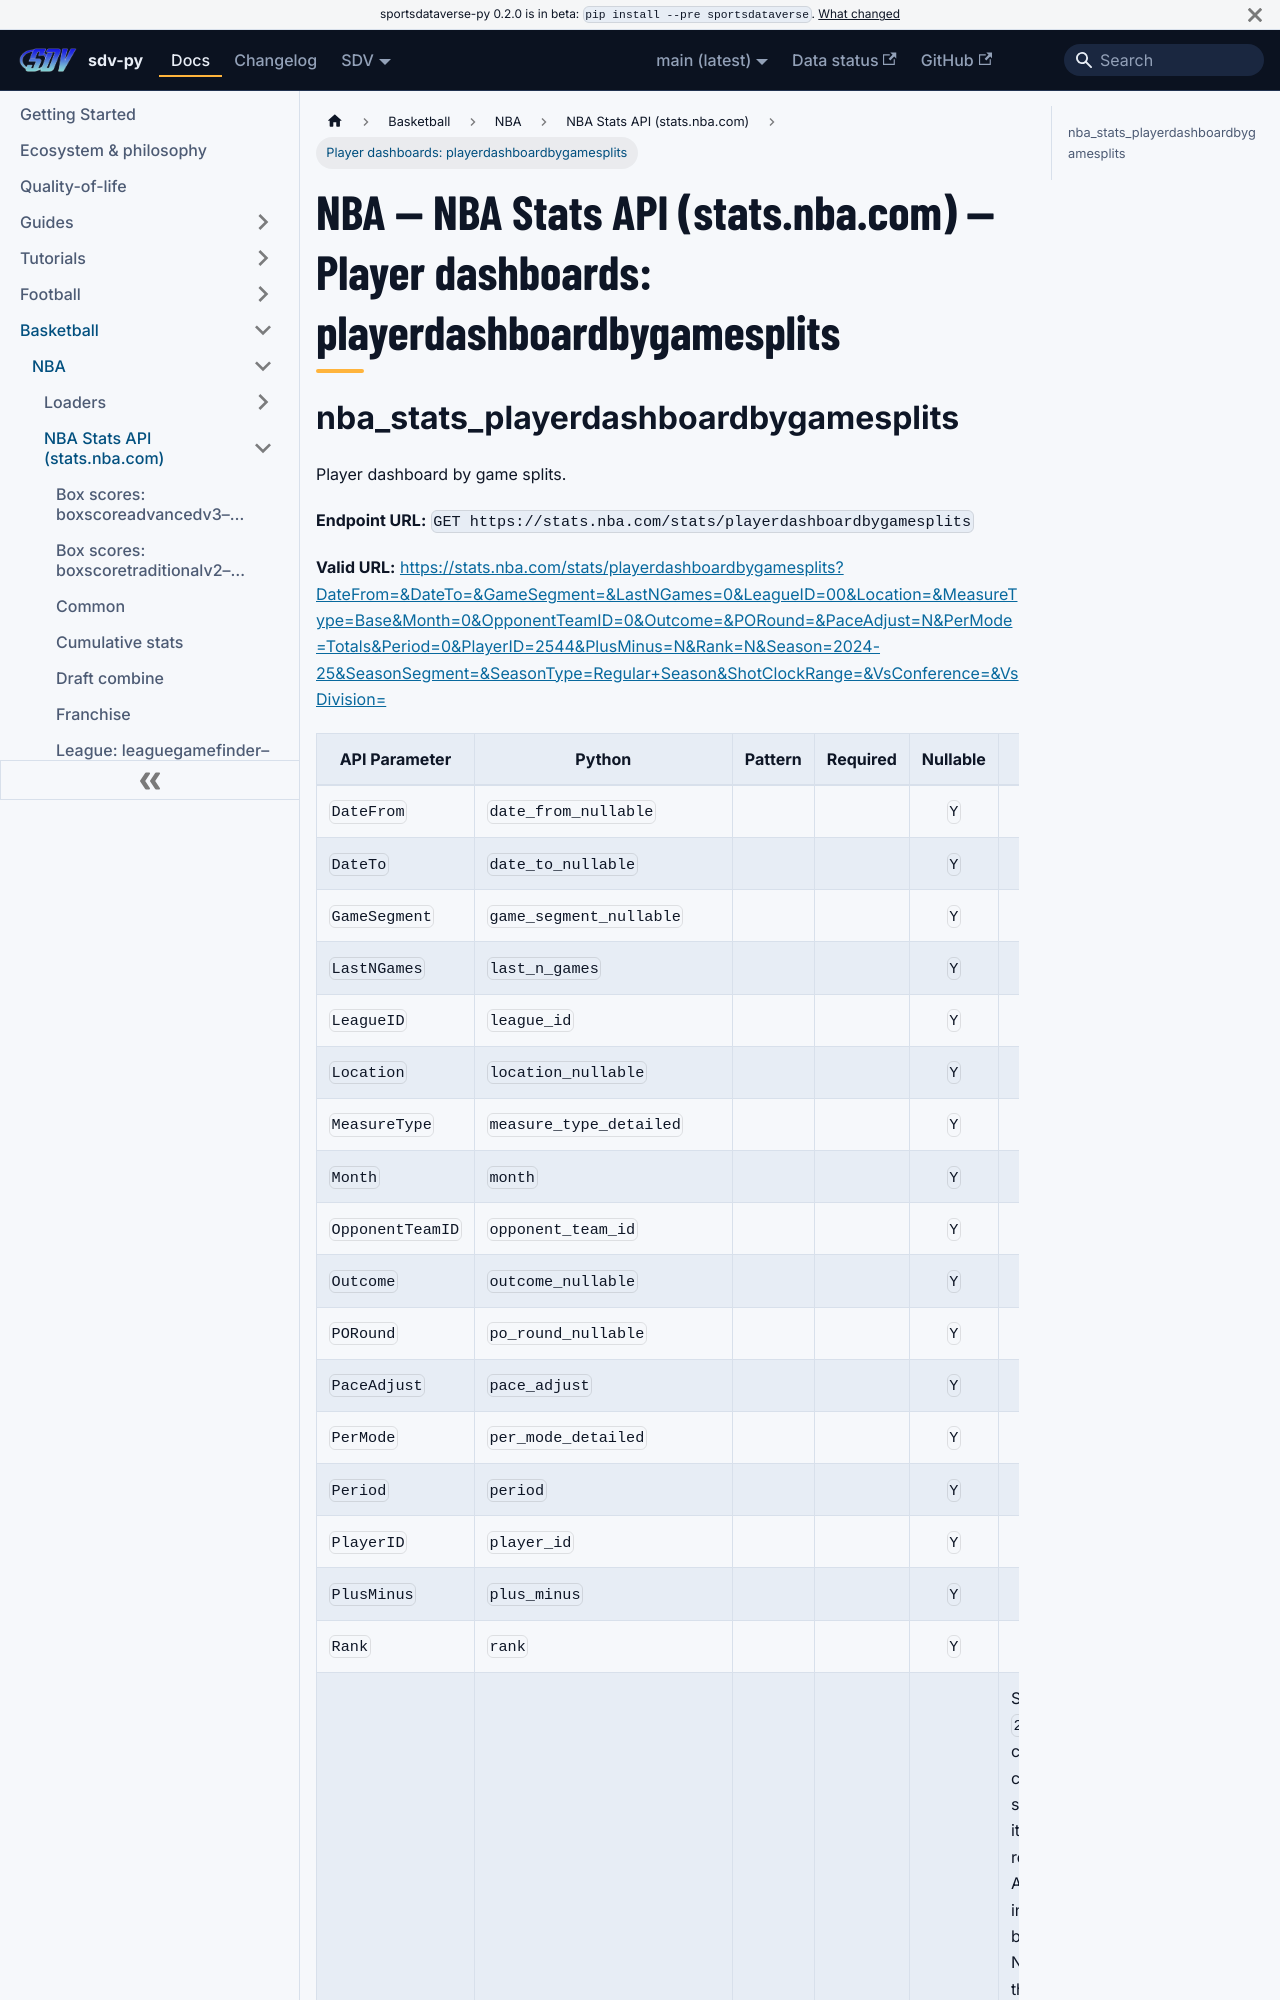

repository: sportsdataverse/sportsdataverse-py · page: docs/nba/reference/nba_stats/playerdash-2/index.html · generator: docusaurus

---
title: "NBA — NBA Stats API (stats.nba.com) — Player dashboards: playerdashboardbygamesplits"
sidebar_label: "Player dashboards: playerdashboardbygamesplits"
sidebar_position: 14
description: "NBA — NBA Stats API (stats.nba.com) — Player dashboards: playerdashboardbygamesplits — function reference in sdv-py, the SportsDataverse Python package."
toc_max_heading_level: 2
---
# NBA — NBA Stats API (stats.nba.com) — Player dashboards: playerdashboardbygamesplits
